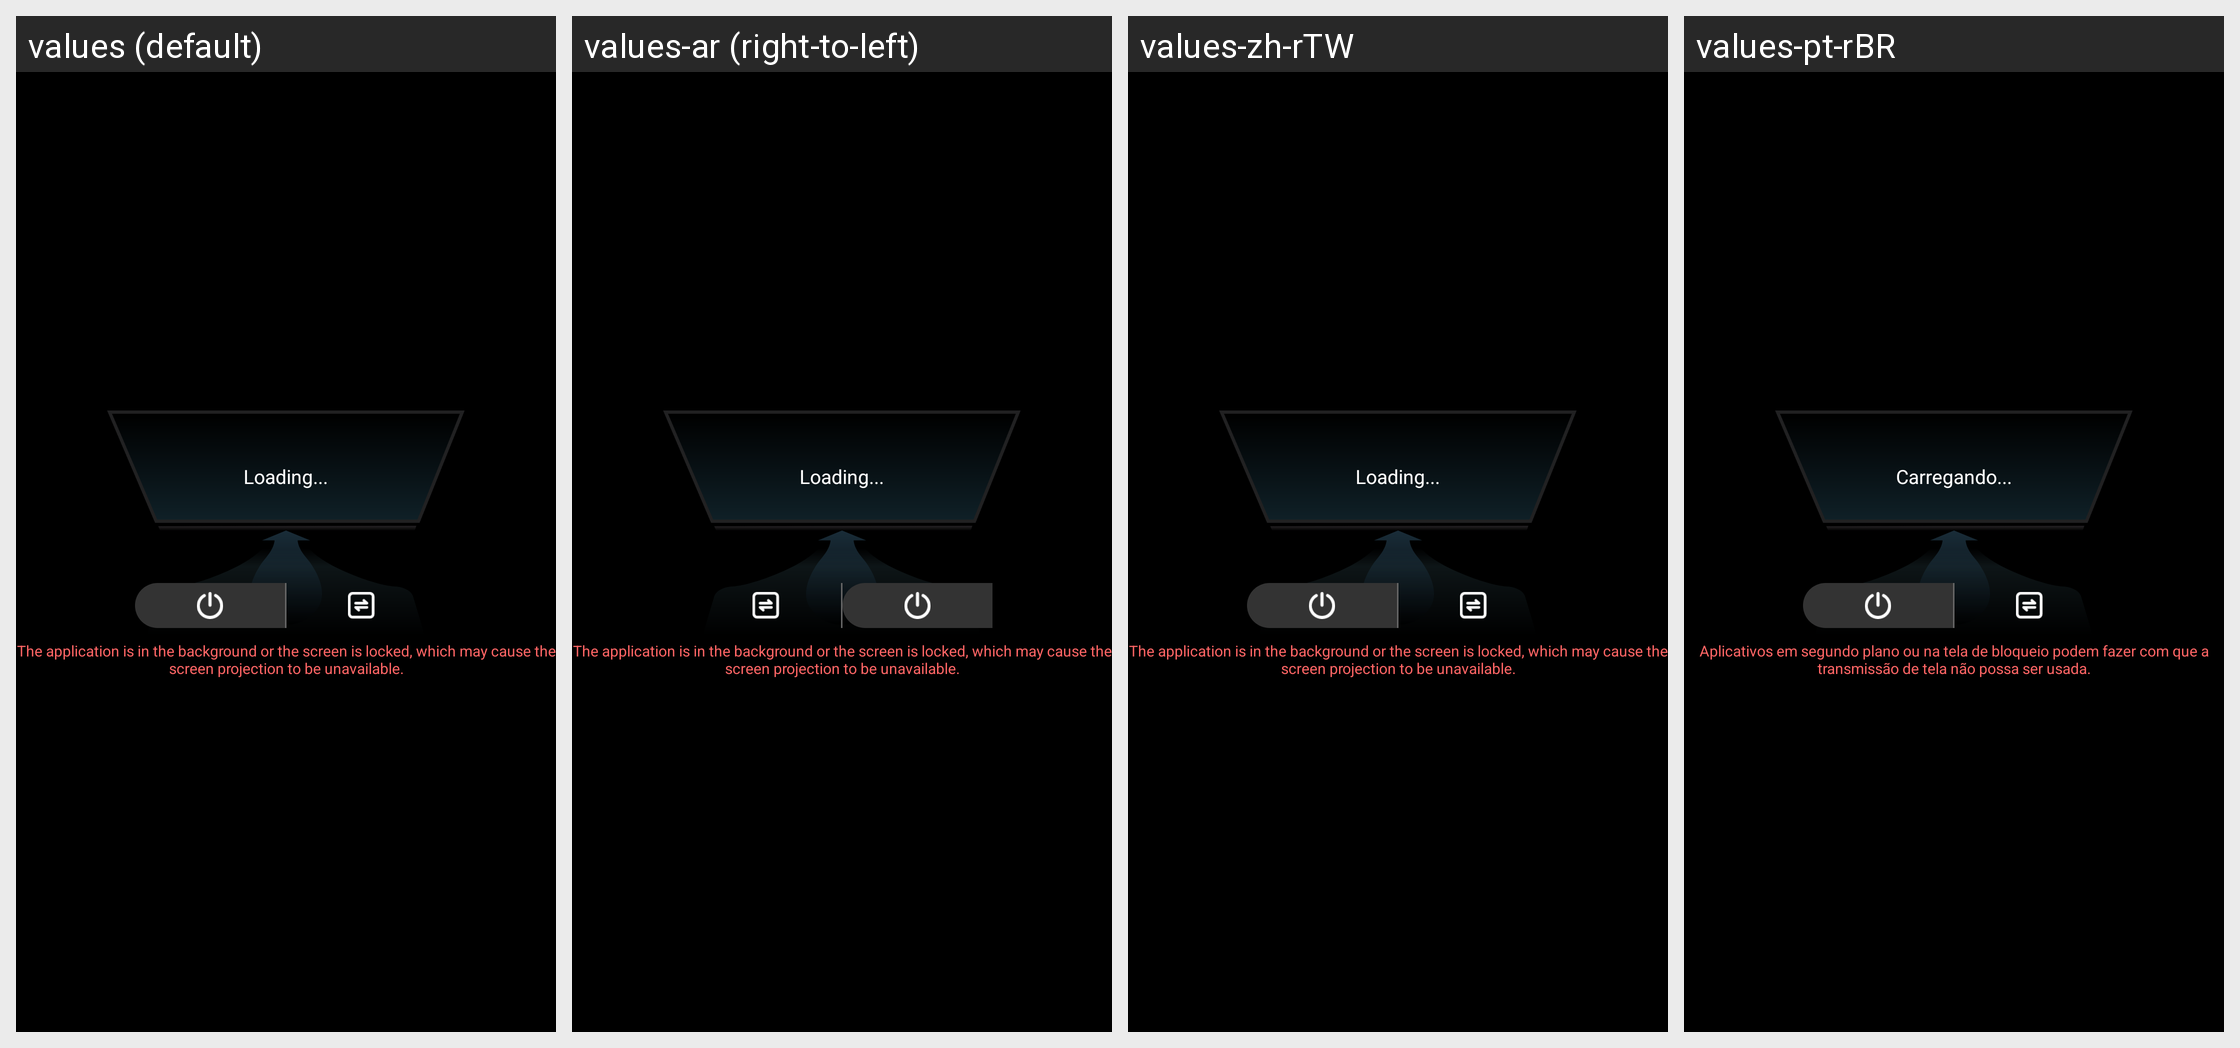

The same Android screen rendered under several of its app's locales, left to right. List the strings drawn on it with the default value and each locale's translation.
Android screen res/layout/simple_exo_play_lelink_my.xml rendered under 4 locales, left to right: values (default), values-ar (right-to-left), values-zh-rTW, values-pt-rBR. Device: Nexus 5 (rendered at 1080×1920; each locale shown at half size, 540×960, under a caption strip naming it); theme BrowserTheme.
Other locales in the repository, not shown: values-af, values-am, values-ar-rAE, values-as, values-az, values-be, values-bg, values-bn, values-bn-rBD, values-bs, values-ca, values-cs, values-da, values-de, values-de-rDE, values-el, values-en, values-en-rGB, values-en-rIN, values-en-rUS, values-es, values-es-rES, values-es-rMX, values-es-rUS, values-et, values-eu, values-fa, values-fi, values-fr, values-fr-rCA, values-fr-rFR, values-gl, values-gu, values-hi, values-hi-rIN, values-hr, values-hu, values-hy, values-id, values-in, values-in-rID, values-is, values-it, values-it-rIT, values-iw, values-ja, values-ja-rJP, values-ka, values-kk, values-km, values-kn, values-ko, values-ko-rKR, values-ky, values-lo, values-lt, values-lv, values-mk, values-ml, values-ml-rIN, values-mn, values-mr, values-ms, values-my, values-nb, values-ne, values-nl, values-or, values-pa, values-pl, values-pt, values-pt-rPT, values-ro, values-ru, values-ru-rRU, values-si, values-sk, values-sl, values-sq, values-sr, values-sv, values-sw, values-ta, values-ta-rIN, values-te, values-te-rIN, values-th, values-tl, values-tr, values-uk, values-ur, values-us, values-uz, values-vi, values-vi-rVN, values-zh, values-zh-rCN, values-zh-rHK, values-zu.
Strings drawn on this screen, with the default value and each locale's value (text and hints the layout hard-codes, and strings that could not be matched under every locale, appear in the picture but are not listed):

text_is_load
  values: Loading...
  values-ar: Loading...  [not translated; the default value is used]
  values-zh-rTW: Loading...  [not translated; the default value is used]
  values-pt-rBR: Carregando...

str_clinging_tips
  values: The application is in the background or the screen is locked, which may cause the screen projection to be unavailable.
  values-ar: The application is in the background or the screen is locked, which may cause the screen projection to be unavailable.  [not translated; the default value is used]
  values-zh-rTW: The application is in the background or the screen is locked, which may cause the screen projection to be unavailable.  [not translated; the default value is used]
  values-pt-rBR: Aplicativos em segundo plano ou na tela de bloqueio podem fazer com que a transmissão de tela não possa ser usada.
